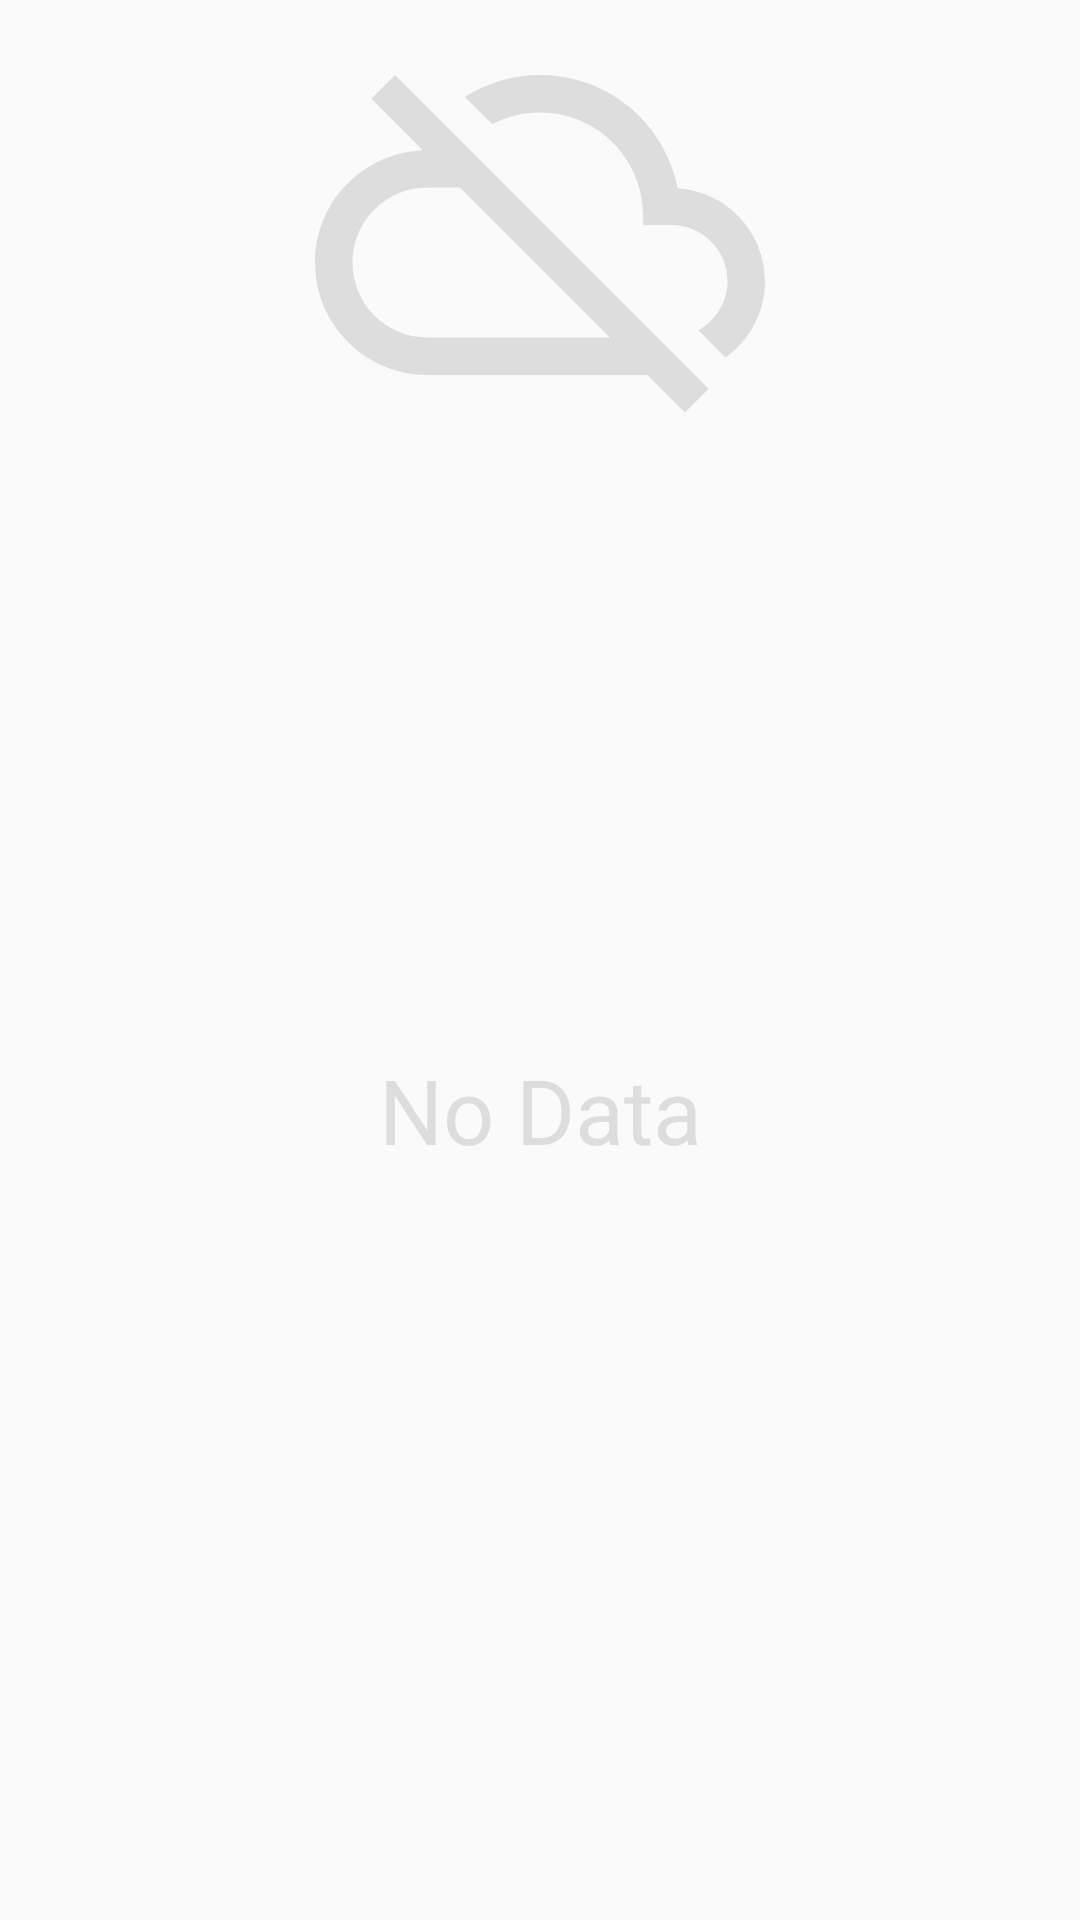

Here is an Android app screen rendered from its layout file. Give the layout XML and the strings, colors and styles it references.
<!-- AndroidManifest.xml: application theme AppTheme -->
<!-- res/layout/list_empty_view.xml -->
<?xml version="1.0" encoding="utf-8"?>
<TextView xmlns:android="http://schemas.android.com/apk/res/android"
    xmlns:app="http://schemas.android.com/apk/res-auto"
    android:layout_width="wrap_content"
    android:layout_height="wrap_content"
    android:layout_gravity="center"
    android:gravity="center"
    android:paddingBottom="50dp"
    android:text="@string/no_data"
    android:textColor="#DDDDDD"
    android:textSize="30sp"
    app:drawableTint="#DDDDDD"
    app:drawableTopCompat="@drawable/ic_no_data">

</TextView>
<!-- resources referenced by this layout -->
<resources>
  <!-- drawable ic_no_data (drawable) -->
  <vector android:height="150dp" android:tint="?attr/colorControlNormal"
      android:viewportHeight="24" android:viewportWidth="24"
      android:width="150dp" xmlns:android="http://schemas.android.com/apk/res/android">
      <path android:fillColor="@android:color/white" android:pathData="M19.35,10.04C18.67,6.59 15.64,4 12,4c-1.48,0 -2.85,0.43 -4.01,1.17l1.46,1.46C10.21,6.23 11.08,6 12,6c3.04,0 5.5,2.46 5.5,5.5v0.5H19c1.66,0 3,1.34 3,3 0,1.13 -0.64,2.11 -1.56,2.62l1.45,1.45C23.16,18.16 24,16.68 24,15c0,-2.64 -2.05,-4.78 -4.65,-4.96zM3,5.27l2.75,2.74C2.56,8.15 0,10.77 0,14c0,3.31 2.69,6 6,6h11.73l2,2L21,20.73 4.27,4 3,5.27zM7.73,10l8,8H6c-2.21,0 -4,-1.79 -4,-4s1.79,-4 4,-4h1.73z"/>
  </vector>
  <string name="no_data">No Data</string>
  <style name="AppTheme" parent="Theme.AppCompat.Light.NoActionBar">
          
          <item name="colorPrimary">@color/colorPrimary</item>
          <item name="colorPrimaryDark">@color/colorPrimaryDark</item>
          <item name="colorAccent">@color/colorAccent</item>
      </style>
  <!-- not gathered from this repository: default colours our renderer supplied (Android Studio template values) -->
  <color name="colorPrimary">#FF6200EE</color>
  <color name="colorPrimaryDark">#FF3700B3</color>
  <color name="colorAccent">#FF03DAC5</color>
</resources>
